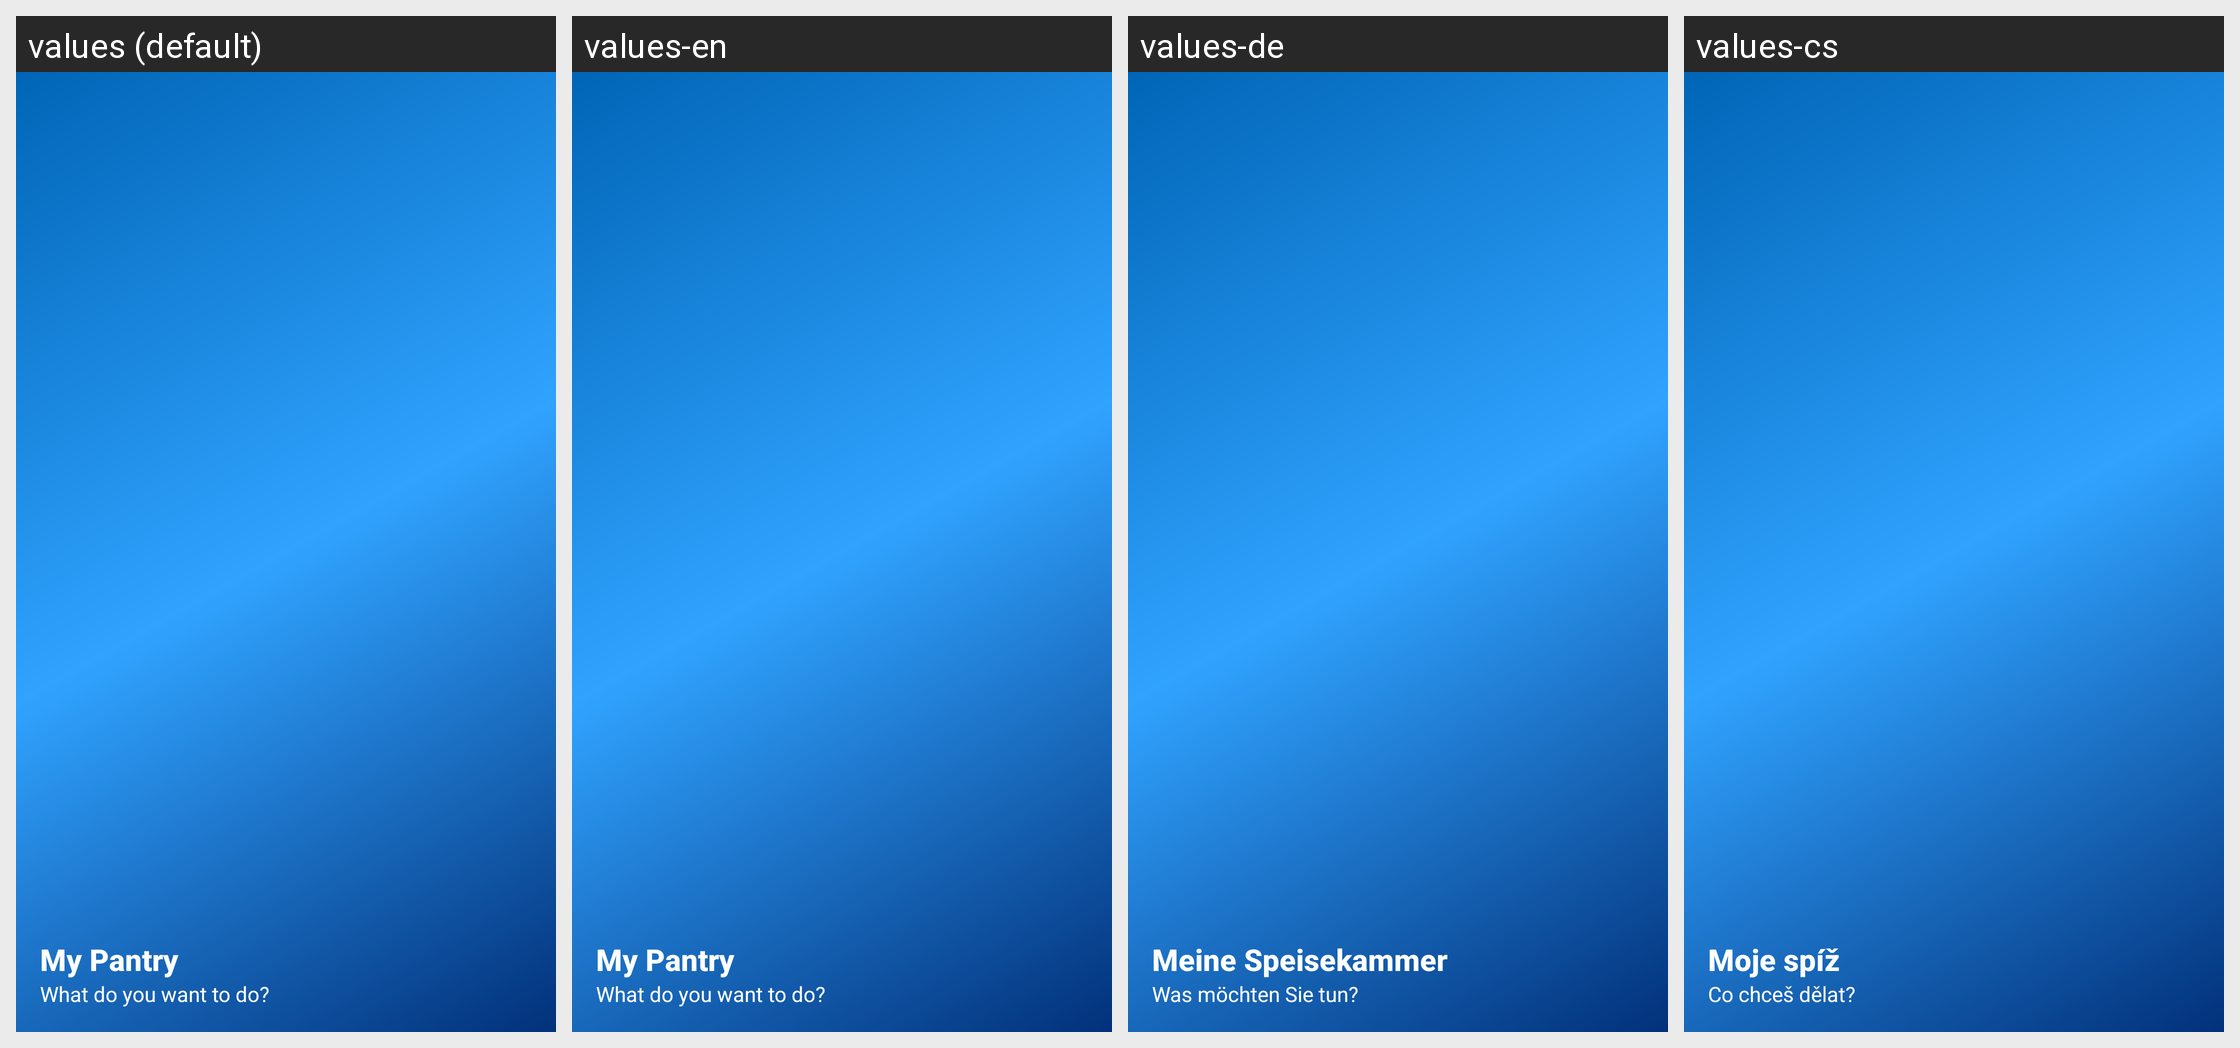

The same Android screen rendered under several of its app's locales, left to right. List the strings drawn on it with the default value and each locale's translation.
Android screen res/layout/nav_header_main.xml rendered under 4 locales, left to right: values (default), values-en, values-de, values-cs. Device: Nexus 5 (rendered at 1080×1920; each locale shown at half size, 540×960, under a caption strip naming it); theme Theme.MyPantry.
Other locales in the repository, not shown: values-pl.
Strings drawn on this screen, with the default value and each locale's value (text and hints the layout hard-codes, and strings that could not be matched under every locale, appear in the picture but are not listed):

app_name
  values: My Pantry
  values-en: My Pantry
  values-de: Meine Speisekammer
  values-cs: Moje spíž

what_do_you_want_to_do
  values: What do you want to do?
  values-en: What do you want to do?
  values-de: Was möchten Sie tun?
  values-cs: Co chceš dělat?
